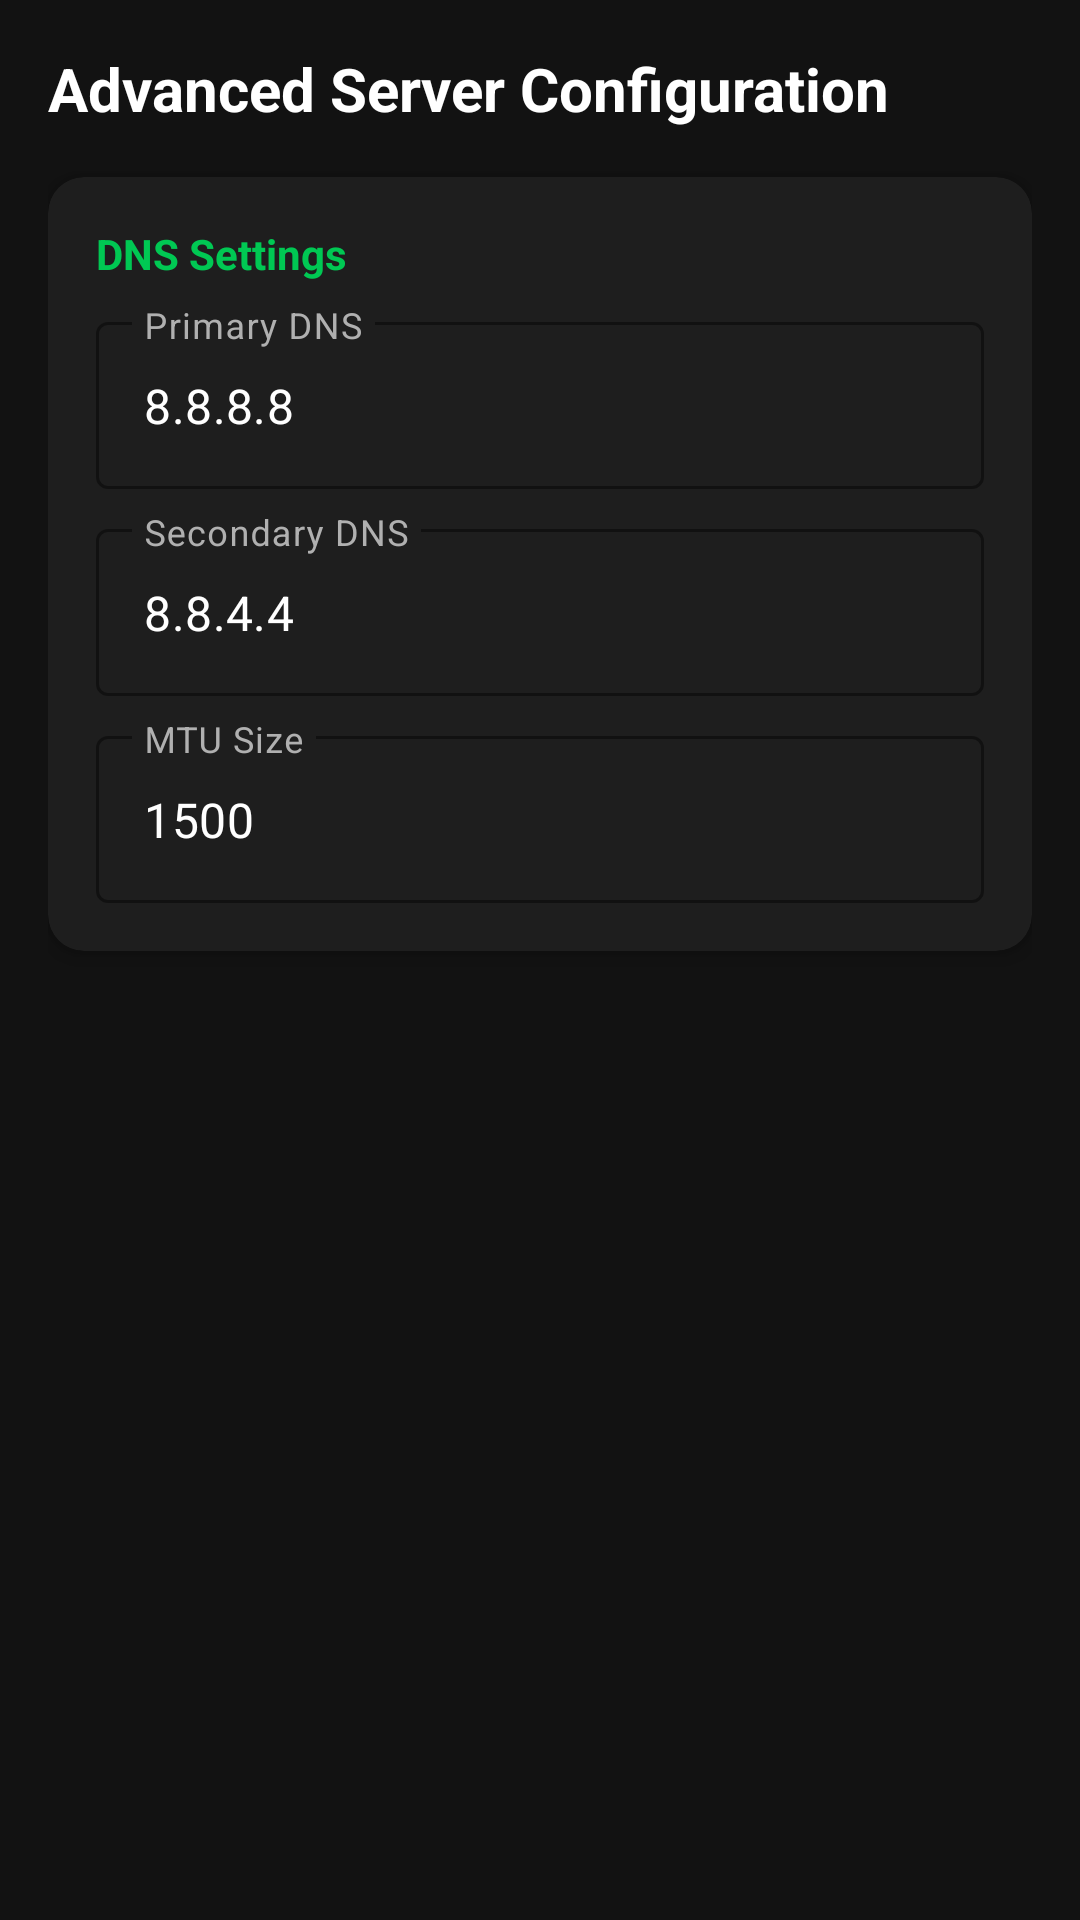

Produce the Android XML layout that renders to this screen, including the resource entries it uses.
<!-- AndroidManifest.xml: application theme Theme.CustomVPN -->
<!-- res/layout/activity_config.xml -->
<?xml version="1.0" encoding="utf-8"?>
<LinearLayout xmlns:android="http://schemas.android.com/apk/res/android"
    android:layout_width="match_parent"
    android:layout_height="match_parent"
    android:orientation="vertical"
    android:background="@color/background"
    android:padding="16dp">

    <TextView
        android:layout_width="wrap_content"
        android:layout_height="wrap_content"
        android:text="Advanced Server Configuration"
        android:textSize="20sp"
        android:textColor="@color/text_primary"
        android:textStyle="bold"
        android:layout_marginBottom="16dp" />

    <com.google.android.material.card.MaterialCardView
        android:layout_width="match_parent"
        android:layout_height="wrap_content"
        style="@style/CardStyle">

        <LinearLayout
            android:layout_width="match_parent"
            android:layout_height="wrap_content"
            android:orientation="vertical">

            <TextView
                android:layout_width="wrap_content"
                android:layout_height="wrap_content"
                android:text="DNS Settings"
                android:textSize="14sp"
                android:textColor="@color/accent"
                android:textStyle="bold"
                android:layout_marginBottom="8dp" />

            <com.google.android.material.textfield.TextInputLayout
                style="@style/InputStyle"
                android:layout_width="match_parent"
                android:layout_height="wrap_content"
                android:hint="Primary DNS"
                android:layout_marginBottom="8dp">

                <com.google.android.material.textfield.TextInputEditText
                    android:id="@+id/etDns1"
                    android:layout_width="match_parent"
                    android:layout_height="wrap_content"
                    android:text="8.8.8.8"
                    android:textColor="@color/text_primary" />

            </com.google.android.material.textfield.TextInputLayout>

            <com.google.android.material.textfield.TextInputLayout
                style="@style/InputStyle"
                android:layout_width="match_parent"
                android:layout_height="wrap_content"
                android:hint="Secondary DNS"
                android:layout_marginBottom="8dp">

                <com.google.android.material.textfield.TextInputEditText
                    android:id="@+id/etDns2"
                    android:layout_width="match_parent"
                    android:layout_height="wrap_content"
                    android:text="8.8.4.4"
                    android:textColor="@color/text_primary" />

            </com.google.android.material.textfield.TextInputLayout>

            <com.google.android.material.textfield.TextInputLayout
                style="@style/InputStyle"
                android:layout_width="match_parent"
                android:layout_height="wrap_content"
                android:hint="MTU Size">

                <com.google.android.material.textfield.TextInputEditText
                    android:id="@+id/etMtu"
                    android:layout_width="match_parent"
                    android:layout_height="wrap_content"
                    android:text="1500"
                    android:inputType="number"
                    android:textColor="@color/text_primary" />

            </com.google.android.material.textfield.TextInputLayout>

        </LinearLayout>
    </com.google.android.material.card.MaterialCardView>

</LinearLayout>
<!-- resources referenced by this layout -->
<resources>
  <color name="accent">#00C853</color>
  <color name="background">#121212</color>
  <color name="text_primary">#FFFFFF</color>
  <style name="CardStyle" parent="Widget.MaterialComponents.CardView">
          <item name="cardBackgroundColor">@color/card_bg</item>
          <item name="cardCornerRadius">12dp</item>
          <item name="cardElevation">4dp</item>
          <item name="contentPadding">16dp</item>
      </style>
  <style name="InputStyle" parent="Widget.MaterialComponents.TextInputLayout.OutlinedBox">
          <item name="boxStrokeColor">@color/accent</item>
          <item name="hintTextColor">@color/accent</item>
          <item name="android:textColorHint">@color/text_secondary</item>
          <item name="boxBackgroundColor">@color/surface</item>
      </style>
  <style name="Theme.CustomVPN" parent="Theme.MaterialComponents.DayNight.NoActionBar">
          <item name="colorPrimary">@color/primary</item>
          <item name="colorPrimaryDark">@color/primary_dark</item>
          <item name="colorAccent">@color/accent</item>
          <item name="android:windowBackground">@color/background</item>
          <item name="android:statusBarColor">@color/primary_dark</item>
          <item name="android:navigationBarColor">@color/background</item>
      </style>
  <color name="card_bg">#1E1E1E</color>
  <color name="text_secondary">#B0B0B0</color>
  <color name="surface">#1E1E1E</color>
  <color name="primary">#1B5E20</color>
  <color name="primary_dark">#0D3B10</color>
</resources>
